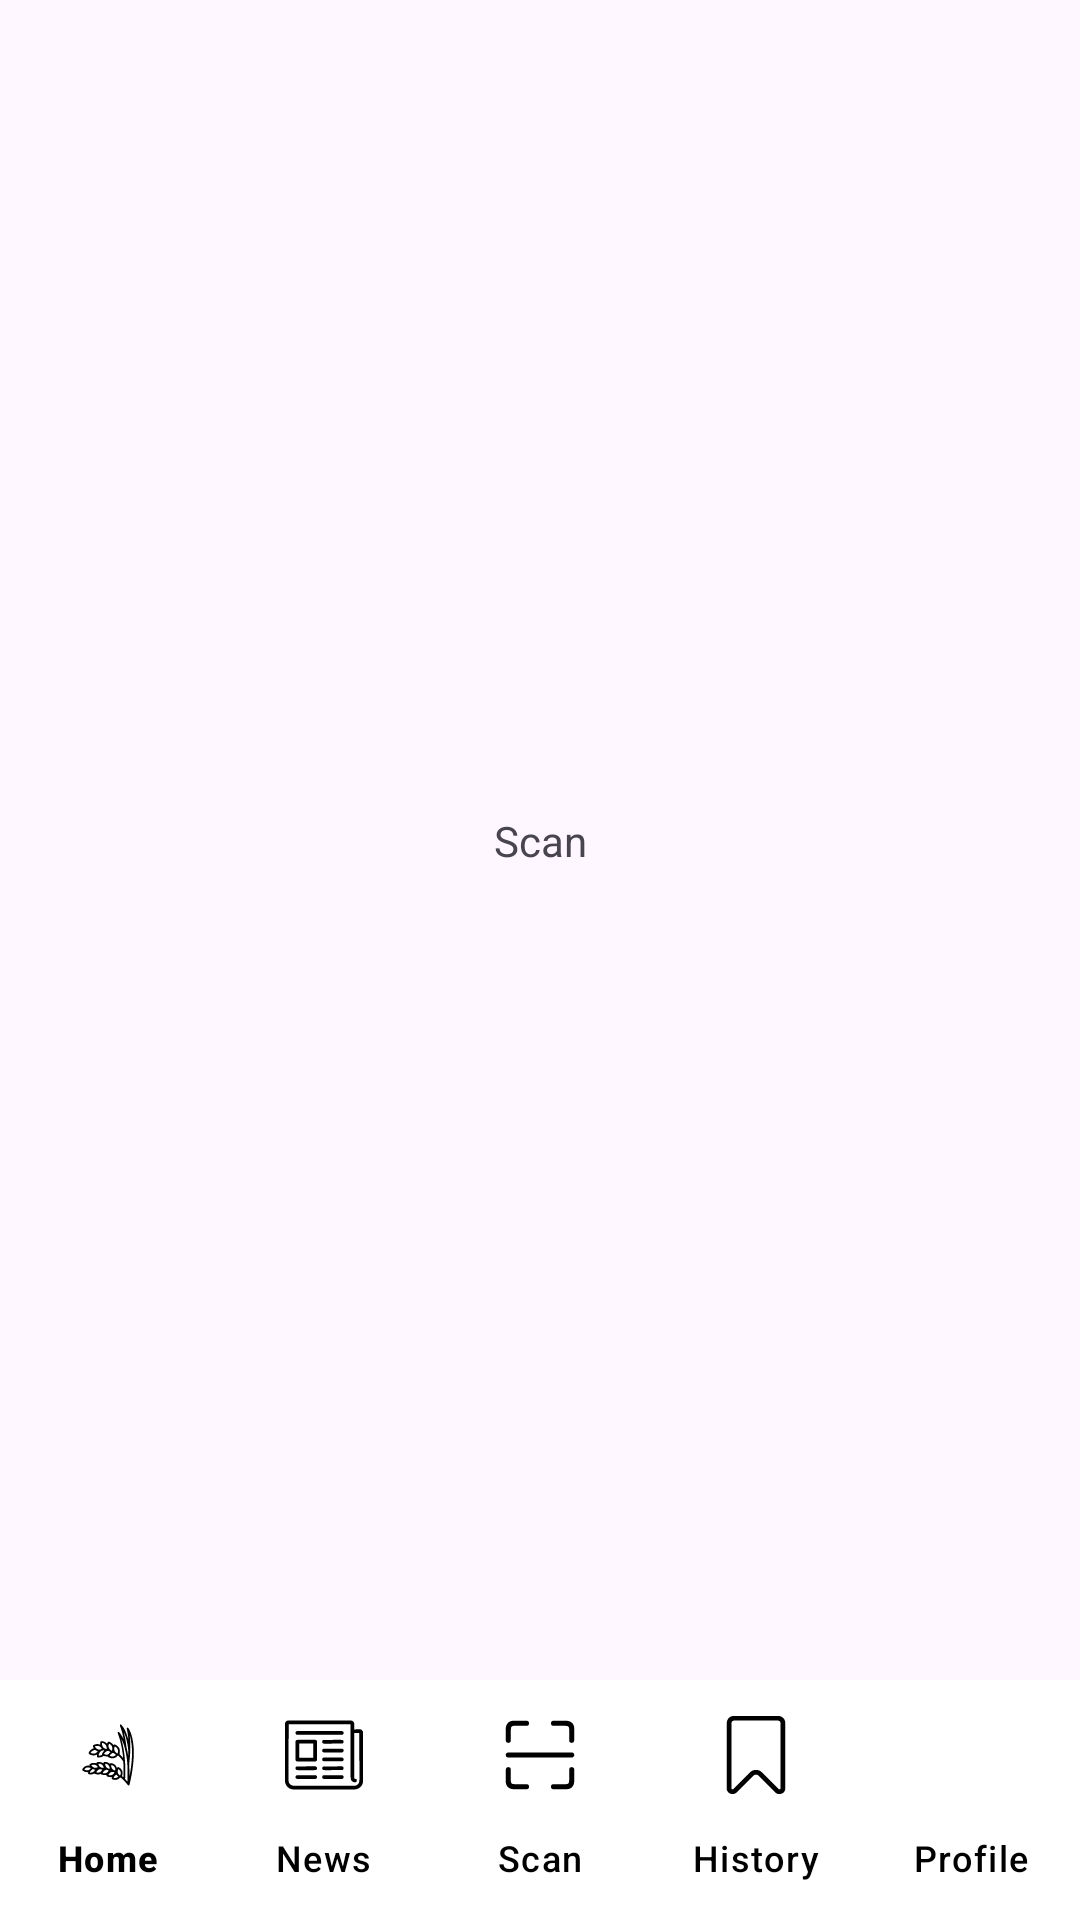

This screen was rendered from an Android layout file. Write that file and the resources it references.
<!-- AndroidManifest.xml: application theme AppTheme -->
<!-- res/layout/activity_scan.xml -->
<?xml version="1.0" encoding="utf-8"?>
<androidx.constraintlayout.widget.ConstraintLayout xmlns:android="http://schemas.android.com/apk/res/android"
    xmlns:app="http://schemas.android.com/apk/res-auto"
    xmlns:tools="http://schemas.android.com/tools"
    android:id="@+id/main"
    android:layout_width="match_parent"
    android:layout_height="match_parent"
    tools:context=".ScanActivity">

    <TextView
        android:layout_width="wrap_content"
        android:layout_height="wrap_content"
        android:text="Scan"
        app:layout_constraintBottom_toTopOf="@+id/bottomNav"
        app:layout_constraintEnd_toEndOf="parent"
        app:layout_constraintStart_toStartOf="parent"
        app:layout_constraintTop_toTopOf="parent" />

    <com.google.android.material.bottomnavigation.BottomNavigationView
        android:id="@+id/bottomNav"
        android:layout_width="match_parent"
        android:layout_height="wrap_content"
        app:labelVisibilityMode="labeled"
        app:layout_constraintBottom_toBottomOf="parent"
        app:layout_constraintEnd_toEndOf="parent"
        app:layout_constraintStart_toStartOf="parent"
        app:menu="@menu/bottom_menu"
        android:background="@color/white"
        app:itemIconTint="@color/black"
        app:itemTextColor="@color/black"
        app:itemIconSize="26dp"
        app:itemActiveIndicatorStyle="@style/App.Custom.Indicator"/>

</androidx.constraintlayout.widget.ConstraintLayout>
<!-- resources referenced by this layout -->
<resources>
  <color name="black">#FF000000</color>
  <color name="white">#FFFFFFFF</color>
  <style name="App.Custom.Indicator" parent="Widget.Material3.BottomNavigationView.ActiveIndicator">
          <item name="android:color">@color/hijau2</item>
      </style>
  <style name="AppTheme" parent="Theme.Material3.Light">
          
          <item name="colorPrimary">@color/hijau3</item>
      </style>
  <color name="hijau2">#9FEDD5</color>
  <color name="hijau3">#47B98F</color>
</resources>
